Dataset: cherry-leaves (GitHub, BogdanFSD/ML5-Mildew-Detection). Classes: healthy cut cherry leaf, powdery mildew cut cherry leaf.

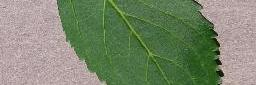
Label: healthy cut cherry leaf

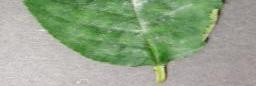
Label: powdery mildew cut cherry leaf

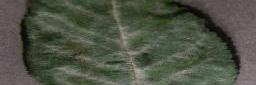
Label: powdery mildew cut cherry leaf

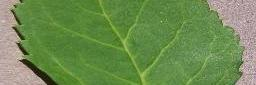
Label: healthy cut cherry leaf

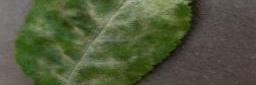
Label: powdery mildew cut cherry leaf

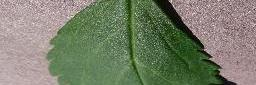
Label: healthy cut cherry leaf
